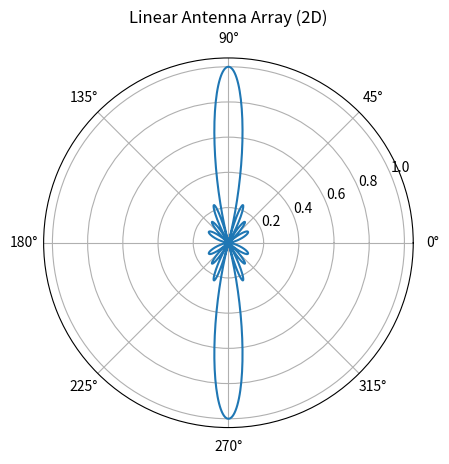

Reproduce this figure in Python.
# Linear Antenna Array - 2D Radiation Pattern

import numpy as np
import matplotlib.pyplot as plt

# Parameters
N = 8                 # Number of elements
d = 0.5               # Spacing (lambda / 2)
k = 2 * np.pi         # Wave number
beta = 0              # Phase difference

# Angle
theta = np.linspace(0, 2 * np.pi, 1000)

# Array Factor
AF = np.zeros_like(theta, dtype=complex)

for n in range(N):
    AF += np.exp(1j * n * (k * d * np.cos(theta) + beta))

# Magnitude
AF = np.abs(AF)

# Normalize
AF = AF / np.max(AF)

# Plot
ax = plt.subplot(111, projection="polar")
ax.plot(theta, AF)

ax.set_title("Linear Antenna Array (2D)")

plt.show()
